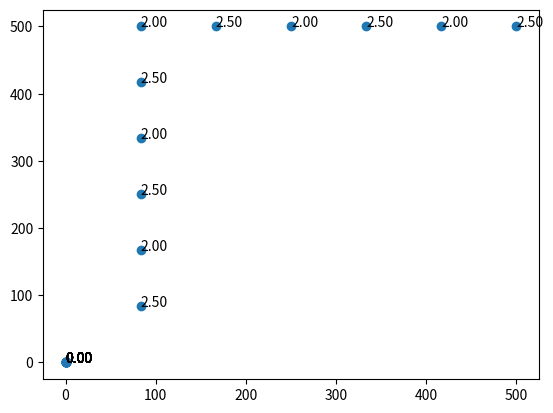

Generate this figure with matplotlib:
import matplotlib.pyplot as plt
import numpy as np
from scipy.constants import pi, hbar, e, m_e, epsilon_0
from scipy.integrate import nquad, quad

# Fluid model code
# [redacted]
# Revised (17.05.2020). Here multiple emitters are added.
#
# This code calculates the fluid model for the field emission
# The continuity equation, \rho(z) p/m_e = J
# Conservation of energy, p^2 / (2m_e) = eV_0 z/d
# Combined they give, \rho(z) = J/\sqrt(m_e d / (2eV_0 z) )
#

#-------------------------------------------------------------------------------
# Define emitters

def Checkerboard(N, L):
    # Side lengths of emitters.
    emitter_Lx = np.ones(N*N) * L/6.0
    emitter_Ly = np.ones(N*N) * L/6.0

    # Work function of each emitter
    emitter_w = np.zeros(N*N)

    # Center coordinates of all emitters
    emitter_x = np.zeros(N*N)
    emitter_y = np.zeros(N*N)
    for j in range(N):

        for i in range(N):
            y = L/(2*N) * (j+1)
            x = L/(2*N) * (i+1)

            emitter_x[i+j] = x
            emitter_y[i+j] = y

            if (((i+j) % 2) == 0):
                emitter_w[i+j] = 2.5
            else:
                emitter_w[i+j] = 2.0

    return emitter_x, emitter_y, emitter_Lx, emitter_Ly, emitter_w

# Checkerboard with N = 6 and L = 1000.0 nm
N = 6
L = 1000.0
emitter_x, emitter_y, emitter_Lx, emitter_Ly, emitter_w = Checkerboard(N, L)


plt.scatter(emitter_x, emitter_y)
for i in range(N*N):
    plt.annotate('{:.2f}'.format(emitter_w[i]), (emitter_x[i], emitter_y[i]))

plt.show()
exit()

#-------------------------------------------------------------------------------
# Fluid model
# This code calculates the fluid model for the field emission.
# The continuity equation, $\rho(z) \frac{p}{m_e} = J$
# Conservation of energy, $\frac{p^2}{2m_e} = eV_0 \frac{z}{d}$
# Combined they give, $\rho(z) = \frac{J}{\sqrt{z}} \sqrt{\frac{md}{2eV}}$

# Constants
a_FN = e**2/(16*pi**2*hbar) # First Fowler Nodheim constant
b_FN = -4/(3*hbar) * np.sqrt(2*m_e*e) # Second Fowler Nordheim constant
l_const = e / (4*pi*epsilon_0) # Constant for image charge calculations
x = 0.15 # Mixing weight in iteration
MAX_ITER = 500 # Maximum number of iterations before giving upp

# System parameters
V = 1.0 # Voltage [V]
d = 1.0 # Gap spacing [nm]

E_vac = V / (d*1.0E-9) # [V/m]

# Scale the current density with the Child-Langmuir law in 1D
J_CL1D = 4/9*epsilon_0*np.sqrt(2*e/m_e)*V**(3/2)/(d*1.0E-9)**2

def Set_System(V_: float, d_: float):
    global V, d, E_vac, J_CL1D
    V = V_
    d = d_
    E_vac = V/(d*1.0E-9)
    J_CL1D = 4/9*epsilon_0*np.sqrt(2*e/m_e)*V**(3/2)/(d*1.0E-9)**2

# Functions

# Approximations to the eleptical integrals for the image-charge effect
# in the Fowler-Nordheim equation
def t_y(l: float) -> float:
    val = 1 + l*(1/9 - 1/18*np.log(l))
    if l > 1:
        print('Warning: l > 1') # This should not happen
    return val

def v_y(l: float) -> float:
    val = 1 - l + 1/6 * l * np.log(l)
    return val

# Fowler-Nordheim current density
def F_J(F_scaled: float, w_theta: float) -> float:
    F = E_vac * F_scaled
    l = l_const * F / w_theta**2
    elec_supply = a_FN * F**2 / (w_theta * t_y(l)**2)
    esc_prob = np.exp(b_FN * w_theta**(3/2) * v_y(l) / F)
    J = elec_supply * esc_prob / J_CL1D
    return J

# We want to integrate the charge density over x, y and z
# to get the electric field in center of the emitter.
# The function to integrate over x', y' and z' is
# z' / ( \sqrt(z') * ((x_c - x')^2 + (y_c - y')^2 + z'^2)^(3/2) )
# We can do the x and y integration, Matlab gives that the answer is
# 1/\sqrt(z') * atan( (x_c - x')(y_c - y') / (z \sqrt(z^2 + (x_c - x')^2 + (y_c - y')^2)) )
# Here x_c and y_c are the center coordinates of the emitter we are calculating the field over.
# x' and y' are the integration variables, i.e. the emitter we are integrating over.
# all the spatial coordinates are scaled with the gap spacing, d. 
# We then do the z integration numerically, from 0 to 1.
def int_fun_z(z: float, x_c: float, y_c: float, x_1: float, x_2: float, y_1: float, y_2: float) -> float:
    # The indefinite integral over x and y that Matlab/Wolfram give
    def fun_z(z: float, x_c: float, y_c: float, x_p: float, y_p: float) -> float:
        val = 1.0/np.sqrt(z)*np.arctan( (x_c - x_p)*(y_c - y_p)/(z*np.sqrt(z**2 + (x_c - x_p)**2 + (y_c - y_p)**2 )) )
        return val
    
    # Double integral over x and y
    val = fun_z(z, x_c, y_c, x_2, y_2) - fun_z(z, x_c, y_c, x_1, y_2) - fun_z(z, x_c, y_c, x_2, y_1) + fun_z(z, x_c, y_c, x_1, y_1)   
    return val

@lru_cache(maxsize=None)
def do_int(x_c: float, y_c: float, x_cp: float, y_cp: float, L_x: float, L_y: float) -> float:
    # Calculate the coordinates of the emitter
    #           |-----------| (x_2, y_2)
    #           |           |
    #           |(x_c, y_c) L_y
    #           |           |
    # (x_1, y_1)|----L_x----|
    x_1 = x_cp - L_x/2.0
    x_2 = x_cp + L_x/2.0
    
    y_1 = y_cp - L_y/2.0
    y_2 = y_cp + L_y/2.0
    
    # Do the z integration from 0 to 1
    E_val, abserr = quad(int_fun_z, a=0.0, b=1.0, args=(x_c, y_c, x_1, x_2, y_1, y_2), epsabs=0.5E-12)
    
    # Return the results of the integration
    val = E_val
    return val


# Use this function to set system parameters
# Set_System(Voltage, Gap spacing)
Set_System(2250, 1000.0)


#-------------------------------------------------------------------------------
# Iteration: The function that does the iterations.

def Do_Fluid_Model(emitter_x, emitter_y, emitter_Lx, emitter_Ly, emitter_w):
    
    # Get the number of emitters
    nrEmit = len(emitter_x)
    
    # Define array's that are needed for calculations
    emitter_E    = np.zeros(nrEmit)
    emitter_J    = np.zeros(nrEmit)
    emitter_Jnew = np.zeros(nrEmit)

    # Set the initial field and calculate the inital current density from each emitter
    for i in range(nrEmit):
        # Start with the vacuum field
        emitter_E[i]    = 1.0 # Scaled in E_vac
        
        # Start at full blast and work our way down, could also start at 0 and work uppwards but that takes longer
        emitter_J[i]    = F_J(emitter_E[i], emitter_w[i])
        
    #-----------------------------------------------------------
    abserr = np.finfo(np.float64).max # Absolute error
    relerr = 0.0 # Relative error

    for k in range(MAX_ITER):
        for i in range(nrEmit):

            # We are calculating the field and current density for this emitter
            x_c = emitter_x[i]
            y_c = emitter_y[i]

            E_z = 0.0
            for j in range(nrEmit):

                # We are calculating the influence of this emitter on the emitter at x_c and y_c 
                x_cp = emitter_x[j]
                y_cp = emitter_y[j]

                L_x = emitter_Lx[j]
                L_y = emitter_Ly[j]

                w_theta = emitter_w[j]
                J       = emitter_J[j]

                E_int = do_int(x_c, y_c, x_cp, y_cp, L_x, L_y)
                E_z = E_z + J / (9*pi) * E_int

            F = 1.0 - 2.0*E_z
            emitter_E[i] = F

            J_old = emitter_J[i]
            J_new = F_J(F, w_theta)
            J = x*J_new + (1-x)*J_old # Mixing for better convergance
            emitter_Jnew[i] = J

            # Calculate the absolute error and relative error
            abserr = np.minimum(abserr, np.abs(J-J_old))
            relerr = abserr/J

        emitter_J = emitter_Jnew
        if (abserr < 0.5E-12):
            break
        if (k == MAX_ITER-1):
            print('Warning reached MAX_ITER')
    
    # Return the current density and the surface field
    return emitter_J, emitter_E


#-------------------------------------------------------------------------------
# Results

# Scale the variables with d
emitter_x  = emitter_x/d
emitter_y  = emitter_y/d
emitter_Lx = emitter_Lx/d
emitter_Ly = emitter_Ly/d
nrEmit     = len(emitter_x)

J = np.zeros(nrEmit)
E = np.zeros(nrEmit)
    
# Do the fluid model calculations
J, E = Do_Fluid_Model(emitter_x, emitter_y, emitter_Lx, emitter_Ly, emitter_w)